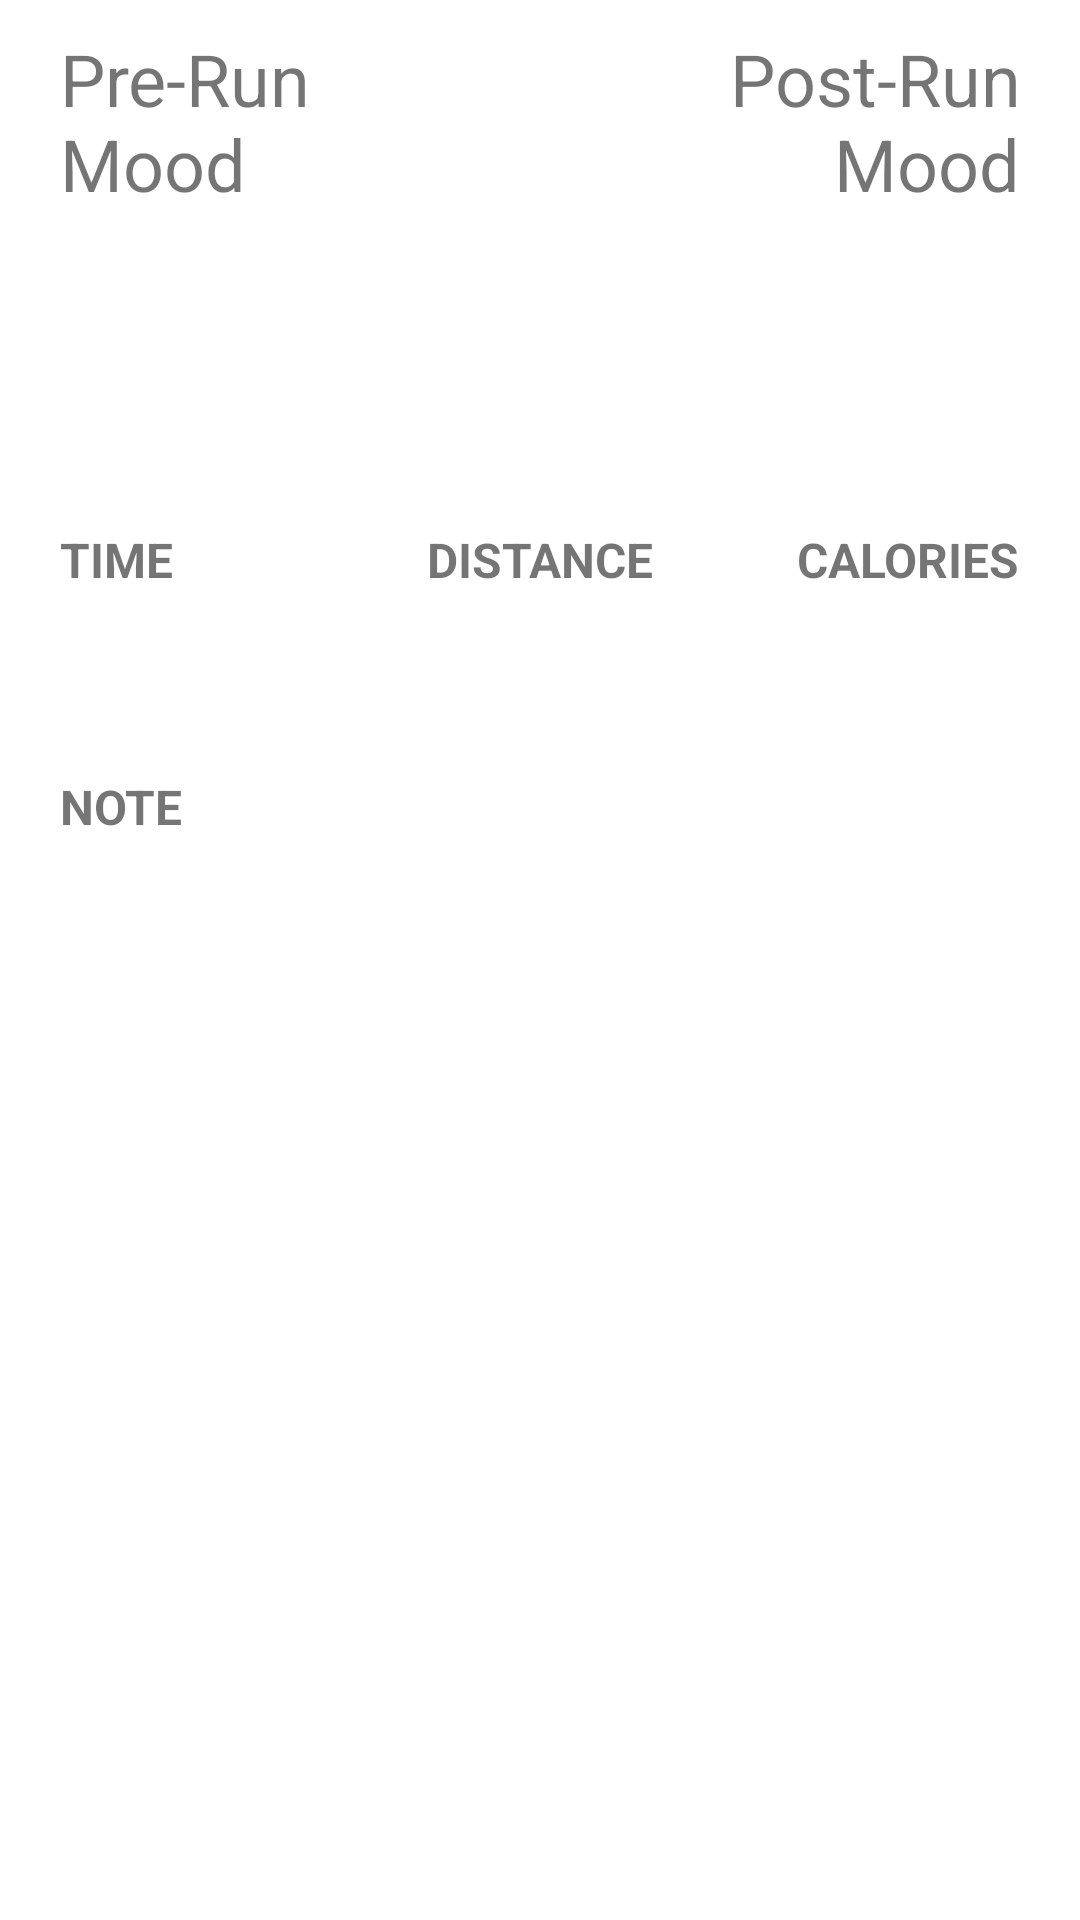

The Android layout XML behind this screen, and the referenced resources:
<!-- AndroidManifest.xml: application theme Theme.RunnersHigh -->
<!-- res/layout/fragment_stats.xml -->
<?xml version="1.0" encoding="utf-8"?>
<androidx.constraintlayout.widget.ConstraintLayout xmlns:android="http://schemas.android.com/apk/res/android"
    xmlns:tools="http://schemas.android.com/tools"
    android:layout_width="match_parent"
    android:layout_height="match_parent"
    xmlns:app="http://schemas.android.com/apk/res-auto"
    tools:context=".fragments.StatsFragment">

    <TextView
        android:id="@+id/message2"
        android:layout_width="140dp"
        android:layout_height="wrap_content"
        android:layout_marginEnd="20dp"
        android:text="@string/post_run_mood"
        android:textAlignment="textEnd"
        android:textSize="24sp"
        app:layout_constraintEnd_toEndOf="parent"
        app:layout_constraintTop_toTopOf="@+id/message1" />

    <ImageView
        android:id="@+id/ivpostmood"
        android:layout_width="85dp"
        android:layout_height="85dp"
        android:layout_marginTop="10dp"
        android:scaleType="centerCrop"
        app:layout_constraintEnd_toEndOf="@+id/message2"
        app:layout_constraintTop_toBottomOf="@+id/message2"
        tools:srcCompat="@tools:sample/avatars" />

    <TextView
        android:id="@+id/message1"
        android:layout_width="130dp"
        android:layout_height="wrap_content"
        android:layout_marginStart="20dp"
        android:layout_marginTop="10dp"
        android:text="@string/pre_run_mood"
        android:textSize="24sp"
        app:layout_constraintStart_toStartOf="parent"
        app:layout_constraintTop_toTopOf="parent" />

    <ImageView
        android:id="@+id/ivpremood"
        android:layout_width="85dp"
        android:layout_height="85dp"
        android:layout_marginTop="10dp"
        android:scaleType="centerCrop"
        app:layout_constraintStart_toStartOf="@+id/message1"
        app:layout_constraintTop_toBottomOf="@+id/message1"
        tools:srcCompat="@tools:sample/avatars" />

    <TextView
        android:id="@+id/tvTimeLabelMI"
        android:layout_width="wrap_content"
        android:layout_height="wrap_content"
        android:layout_marginTop="10dp"
        android:text="@string/time_label"
        android:textSize="16sp"
        android:textStyle="bold"
        app:layout_constraintStart_toStartOf="@+id/ivpremood"
        app:layout_constraintTop_toBottomOf="@+id/ivpremood" />

    <TextView
        android:id="@+id/tvDistanceLabelMI"
        android:layout_width="wrap_content"
        android:layout_height="wrap_content"
        android:text="@string/distance_label"
        android:textSize="16sp"
        android:textStyle="bold"
        app:layout_constraintEnd_toEndOf="parent"
        app:layout_constraintStart_toStartOf="parent"
        app:layout_constraintTop_toTopOf="@+id/tvTimeLabelMI" />

    <TextView
        android:id="@+id/tvCaloriesLabelMI"
        android:layout_width="wrap_content"
        android:layout_height="wrap_content"
        android:text="@string/calories_label"
        android:textSize="16sp"
        android:textStyle="bold"
        app:layout_constraintEnd_toEndOf="@+id/ivpostmood"
        app:layout_constraintTop_toTopOf="@+id/tvDistanceLabelMI" />

    <TextView
        android:id="@+id/tvTimeMI"
        android:layout_width="wrap_content"
        android:layout_height="wrap_content"
        android:textSize="38sp"
        app:layout_constraintStart_toStartOf="@+id/tvTimeLabelMI"
        app:layout_constraintTop_toBottomOf="@+id/tvTimeLabelMI"
        app:layout_constraintVertical_bias="0.0"
        tools:text="TIME" />

    <TextView
        android:id="@+id/tvDistanceMI"
        android:layout_width="wrap_content"
        android:layout_height="wrap_content"
        android:textSize="38sp"
        app:layout_constraintEnd_toEndOf="parent"
        app:layout_constraintStart_toStartOf="parent"
        app:layout_constraintTop_toTopOf="@+id/tvTimeMI"
        tools:text="DISTANCE" />

    <TextView
        android:id="@+id/tvCaloriesMI"
        android:layout_width="wrap_content"
        android:layout_height="wrap_content"
        android:textSize="38sp"
        app:layout_constraintEnd_toEndOf="@+id/tvCaloriesLabelMI"
        app:layout_constraintTop_toTopOf="@+id/tvDistanceMI"
        tools:text="CALORIES" />

    <TextView
        android:id="@+id/textView"
        android:layout_width="wrap_content"
        android:layout_height="wrap_content"
        android:layout_marginTop="10dp"
        android:text="@string/note_label"
        android:textSize="16sp"
        android:textStyle="bold"
        app:layout_constraintStart_toStartOf="@+id/tvTimeMI"
        app:layout_constraintTop_toBottomOf="@+id/tvTimeMI" />

    <TextView
        android:id="@+id/tvNoteMI"
        android:layout_width="0dp"
        android:layout_height="wrap_content"
        android:layout_marginBottom="10dp"
        android:textSize="18sp"
        app:layout_constraintBottom_toBottomOf="parent"
        app:layout_constraintEnd_toEndOf="@+id/tvCaloriesMI"
        app:layout_constraintStart_toStartOf="@+id/textView"
        app:layout_constraintTop_toBottomOf="@+id/textView"
        app:layout_constraintVertical_bias="0.0"
        tools:text="INSERT AMAZING REFLECTIVE NOTE HERE" />

</androidx.constraintlayout.widget.ConstraintLayout>
<!-- resources referenced by this layout -->
<resources>
  <string name="calories_label">CALORIES</string>
  <string name="distance_label">DISTANCE</string>
  <string name="note_label">NOTE</string>
  <string name="post_run_mood">Post-Run Mood</string>
  <string name="pre_run_mood">Pre-Run Mood</string>
  <string name="time_label">TIME</string>
  <style name="Theme.RunnersHigh" parent="Theme.MaterialComponents.DayNight.DarkActionBar">
          
          <item name="colorPrimary">@color/purple_500</item>
          <item name="colorPrimaryVariant">@color/purple_700</item>
          <item name="colorOnPrimary">@color/white</item>
          
          <item name="colorSecondary">@color/teal_200</item>
          <item name="colorSecondaryVariant">@color/teal_700</item>
          <item name="colorOnSecondary">@color/black</item>
          
          <item name="android:statusBarColor" tools:targetApi="l">?attr/colorPrimaryVariant</item>
          
      </style>
  <!-- not gathered from this repository: default colours our renderer supplied (Android Studio template values) -->
  <color name="purple_500">#FF6200EE</color>
  <color name="purple_700">#FF3700B3</color>
  <color name="teal_200">#FF03DAC5</color>
  <color name="teal_700">#FF018786</color>
  <color name="black">#FF000000</color>
  <color name="white">#FFFFFFFF</color>
</resources>
